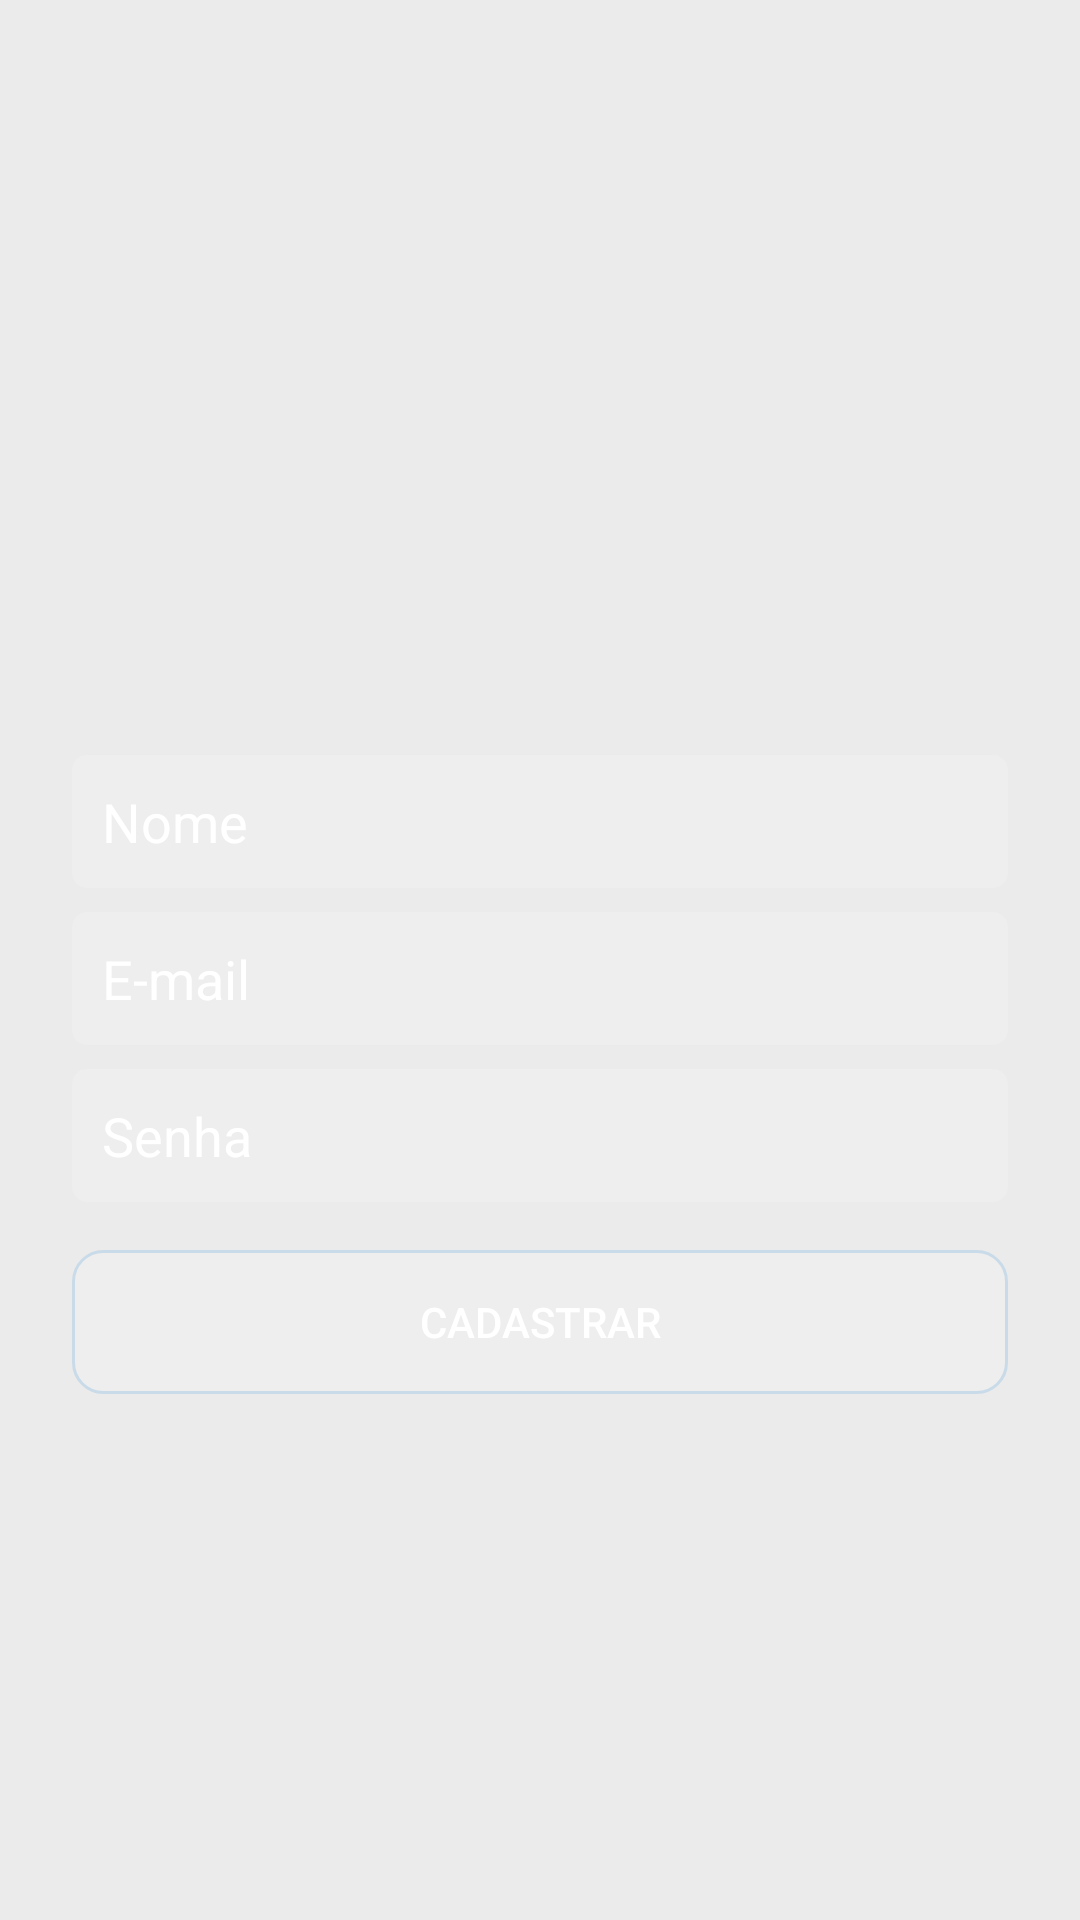

Android layout source for this screen:
<!-- AndroidManifest.xml: activity theme AppThemeLogin -->
<!-- res/layout/activity_cadastro.xml -->
<?xml version="1.0" encoding="utf-8"?>
<androidx.constraintlayout.widget.ConstraintLayout xmlns:android="http://schemas.android.com/apk/res/android"
    xmlns:app="http://schemas.android.com/apk/res-auto"
    xmlns:tools="http://schemas.android.com/tools"
    android:layout_width="match_parent"
    android:layout_height="match_parent"
    android:background="@drawable/background_degrade"
    tools:context=".activity.CadastroActivity">

    <ImageView
        android:id="@+id/imageView"
        android:layout_width="200dp"
        android:layout_height="60dp"
        android:layout_marginBottom="16dp"
        app:layout_constraintBottom_toTopOf="@+id/editCadastroNome"
        app:layout_constraintEnd_toEndOf="parent"
        app:layout_constraintStart_toStartOf="parent"
        app:layout_constraintTop_toTopOf="parent"
        app:layout_constraintVertical_chainStyle="packed"
        app:srcCompat="@drawable/logo" />

    <EditText
        android:id="@+id/editCadastroNome"
        android:layout_width="0dp"
        android:layout_height="wrap_content"
        android:layout_marginStart="24dp"
        android:layout_marginLeft="24dp"
        android:layout_marginEnd="24dp"
        android:layout_marginRight="24dp"
        android:background="@drawable/background_caixa_texto"
        android:ems="10"
        android:hint="Nome"
        android:inputType="text"
        android:padding="10dp"
        android:textColor="@color/cinza_medio"
        android:textColorHint="@android:color/white"
        app:layout_constraintBottom_toTopOf="@+id/editCadastroEmail"
        app:layout_constraintEnd_toEndOf="parent"
        app:layout_constraintStart_toStartOf="parent"
        app:layout_constraintTop_toBottomOf="@+id/imageView" />

    <Button
        android:id="@+id/buttonCadastrar"
        android:layout_width="0dp"
        android:layout_height="wrap_content"
        android:layout_marginStart="24dp"
        android:layout_marginLeft="24dp"
        android:layout_marginTop="16dp"
        android:layout_marginEnd="24dp"
        android:layout_marginRight="24dp"
        android:background="@drawable/background_botao"
        android:text="Cadastrar"
        android:textColor="@android:color/white"
        app:layout_constraintBottom_toTopOf="@+id/progressCadastro"
        app:layout_constraintEnd_toEndOf="parent"
        app:layout_constraintStart_toStartOf="parent"
        app:layout_constraintTop_toBottomOf="@+id/editCadastroSenha" />

    <EditText
        android:id="@+id/editCadastroSenha"
        android:layout_width="0dp"
        android:layout_height="wrap_content"
        android:layout_marginStart="24dp"
        android:layout_marginLeft="24dp"
        android:layout_marginTop="8dp"
        android:layout_marginEnd="24dp"
        android:layout_marginRight="24dp"
        android:background="@drawable/background_caixa_texto"
        android:ems="10"
        android:hint="Senha"
        android:inputType="textPassword"
        android:padding="10dp"
        android:textColor="@color/cinza_medio"
        android:textColorHint="@android:color/white"
        app:layout_constraintBottom_toTopOf="@+id/buttonCadastrar"
        app:layout_constraintEnd_toEndOf="parent"
        app:layout_constraintStart_toStartOf="parent"
        app:layout_constraintTop_toBottomOf="@+id/editCadastroEmail"
        tools:ignore="NotSibling" />

    <EditText
        android:id="@+id/editCadastroEmail"
        android:layout_width="0dp"
        android:layout_height="wrap_content"
        android:layout_marginStart="24dp"
        android:layout_marginLeft="24dp"
        android:layout_marginTop="8dp"
        android:layout_marginEnd="24dp"
        android:layout_marginRight="24dp"
        android:background="@drawable/background_caixa_texto"
        android:ems="10"
        android:hint="E-mail"
        android:inputType="textEmailAddress"
        android:padding="10dp"
        android:textColor="@color/cinza_medio"
        android:textColorHint="@android:color/white"
        app:layout_constraintBottom_toTopOf="@+id/editCadastroSenha"
        app:layout_constraintEnd_toEndOf="parent"
        app:layout_constraintStart_toStartOf="parent"
        app:layout_constraintTop_toBottomOf="@+id/editCadastroNome"
        tools:ignore="UnknownId" />

    <ProgressBar
        android:id="@+id/progressCadastro"
        style="?android:attr/progressBarStyle"
        android:layout_width="wrap_content"
        android:layout_height="wrap_content"
        android:visibility="gone"
        android:layout_marginTop="16dp"
        app:layout_constraintBottom_toBottomOf="parent"
        app:layout_constraintEnd_toEndOf="parent"
        app:layout_constraintStart_toStartOf="parent"
        app:layout_constraintTop_toBottomOf="@+id/buttonCadastrar" />

</androidx.constraintlayout.widget.ConstraintLayout>
<!-- resources referenced by this layout -->
<resources>
  <color name="cinza_medio">#ebebeb</color>
  <!-- drawable background_botao (drawable) -->
  <?xml version="1.0" encoding="utf-8"?>
  <shape xmlns:android="http://schemas.android.com/apk/res/android"
      android:shape="rectangle"
      >
      <solid android:color="#22FFFFFF"></solid>
      <corners android:radius="10dp"></corners>
      <stroke android:width="1dp" android:color="#C9DBE9" ></stroke>
  </shape>
  <!-- drawable background_caixa_texto (drawable) -->
  <?xml version="1.0" encoding="utf-8"?>
  <shape
      xmlns:android="http://schemas.android.com/apk/res/android"
      android:shape="rectangle"
      >
  
      <solid android:color="#22FFFFFF"></solid>
      <corners android:radius="5dp"></corners>
  
  </shape>
  <style name="AppThemeLogin" parent="Theme.AppCompat.Light.NoActionBar">
          
          <item name="colorPrimary">#FFFFFF</item>
          <item name="colorPrimaryDark">@color/roxo</item>
          <item name="colorAccent">#DCDA03B6</item>
          <item name="android:colorBackground">@color/cinza_medio</item>
      </style>
  <color name="roxo">#462759</color>
</resources>
